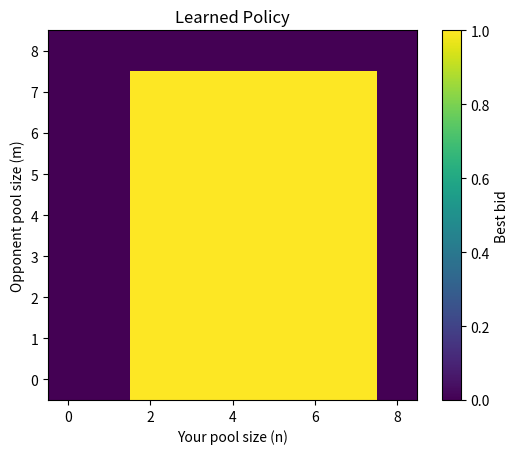

Recreate this plot in Python.
import numpy as np
import random
import matplotlib.pyplot as plt

#in this approach I'm going to start with the Qube and for each b value in each state find the expected value
#this isnt really RL, but it should lead to the right answer
#in this version we are actually going to iterate through the Qube from b=1 upwards.

#Q is the learning environment: a 3D matrix (n,m,b) where values are the expected value
MAX_N = 10 #initial pool size
Q = np.zeros((MAX_N + 1, MAX_N + 1, MAX_N//2 +1)) #initialize all expected values at 0


for n in range(2,MAX_N):
    for m in range(2, MAX_N):
        for b in range(1, n//2):
            #if b == 1 what is the chance you win the game (if n ==2  then chance is 1)
            if b ==1 or n ==2:
                Q[n,m,b] = 1 if n ==2 else b/n 

            #if b > 1 then the game wont end. multiply the chance it pays off by Q of the resulting state
            #include the 
            else:
                #probability hit/miss
                p_hit = b/n
                p_miss = (n-b)/n

                #resulting n and m value if hit/miss
                n_hit = b
                n_miss = n-b

                m_hit = np.argmax(Q[m,n_hit])
                m_miss = np.argmax(Q[m,n_miss])

                #expected value if hit or miss
                ev_hit = np.max(Q[n_hit,m_hit])
                ev_miss = np.max(Q[n_miss,m_miss])

                expected_value = ev_hit * p_hit + ev_miss * p_miss

                #update Q
                Q[n,m,b] = expected_value

policy = []
for m in range(2,MAX_N+1):
    row = []
    for n in range(2,MAX_N+1):
        row.append(np.argmax(Q[n,m]))
    policy.append(row)

plt.imshow(policy, origin="lower")
plt.xlabel("Your pool size (n)")
plt.ylabel("Opponent pool size (m)")
plt.colorbar(label="Best bid")
plt.title("Learned Policy")
plt.show()
